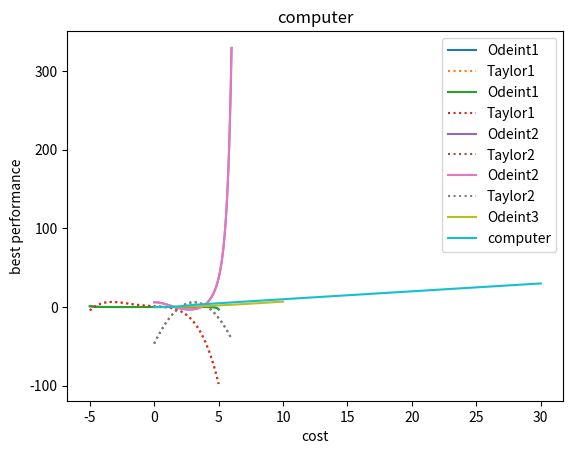

The matplotlib source for this figure:
# [redacted]
# This is our work!
# CST-305
# [redacted]

import numpy as np
from scipy.integrate import odeint
import matplotlib.pyplot as plt
import time
import math

# Our ODEs
def dudx1(u, x):
    return [u[1], 2 * x * u[1] - x ** 2 * u[0]]
def dudx2(u, x):
    return [u[1], (x - 2) * u[1] - 2 * u[0]]

# Computes y's using Taylor Polynomial
# Taylor polynomial of degree 4
def taylor1(x):
    return 1 - x - (1 / 3) * x ** 3 - (1 / 12) * x ** 4
# Taylor polynomial of degree 2
def taylor2(x):
    return 6 + (x - 3) - (11 / 2) * (x - 3) ** 2

#Computes Computer Performance model
def dudx3(u, x):
    return [u[1], 0 * u[1] - (1 / (x ** 2 + 4)) * u[0] + x / (x ** 2 + 4)]
def computer(u, x):
    return [u[1], -x * u[1] - x ** 2 * u[0] + x ** 3]

# number of points
r = 101
# start conditions
x = np.linspace(-5, 5, r)
u = [1, -1]

# Calculates with Odeint
uy = odeint(dudx1, u, x)
y = uy[:, 0]

# Plot results (Odeint1)
plt.title('Odeint1')
plt.plot(x, y, label="Odeint1")
plt.xlabel('x')
plt.ylabel('y')
plt.legend()
plt.show()

# number of points
r = 101
# start conditions
x3 = np.linspace(-5, 5, r)

# Calculates with Taylor Polynomial
y3 = taylor1(x3)

# Plot results (Taylor1)
plt.title('Taylor1')
plt.plot(x3, y3, label="Taylor1", linestyle=":")
plt.xlabel('x')
plt.ylabel('y')
plt.legend()
plt.show()

# Show Odeint and Taylor together
plt.plot(x, y, label="Odeint1")
plt.plot(x3, y3, label="Taylor1", linestyle=":")
plt.legend()
plt.show()

# number of points
r = 101
# start conditions
x2 = np.linspace(0, 6, r)
u2 = [6, 1]

# Calculates with Odeint
uy2 = odeint(dudx2, u2, x2)
y2 = uy2[:, 0]

# Plot results (Odeint2)
plt.title('Odeint2')
plt.plot(x2, y2, label="Odeint2")
plt.xlabel('x')
plt.ylabel('y')
plt.legend()
plt.show()

# number of points
r = 101
# start conditions
x4 = np.linspace(0, 6, r)

# Calculates with Taylor Polynomial
y4 = taylor2(x4)

# Plot results (Taylor2)
plt.title('Taylor2')
plt.plot(x4, y4, label="Taylor2", linestyle=":")
plt.xlabel('x')
plt.ylabel('y')
plt.legend()
plt.show()

# Show Odeint and Taylor together
plt.plot(x2, y2, label="Odeint2")
plt.plot(x4, y4, label="Taylor2", linestyle=":")
plt.legend()
plt.show()

# number of points
r = 101
# start conditions
x3 = np.linspace(0, 10, r)
u3 = [0, 0]

# Calculates with Odeint
uy3 = odeint(dudx3, u3, x3)
y3 = uy3[:, 0]

# Plot results (Odeint2)
plt.title('Odeint3')
plt.plot(x3, y3, label="Odeint3")
plt.xlabel('x')
plt.ylabel('y')
plt.legend()
plt.show()

# number of points
r = 101
# start conditions
xc = np.linspace(0, 30, r)
uc = [0, 0]

# Calculates with Odeint
uyc = odeint(computer, uc, xc)
yc = uyc[:, 0]

# Plot results (cpu)
plt.title('computer')
plt.plot(xc, yc, label="computer")
plt.xlabel('cost')
plt.ylabel('best performance')
plt.legend()
plt.show()
